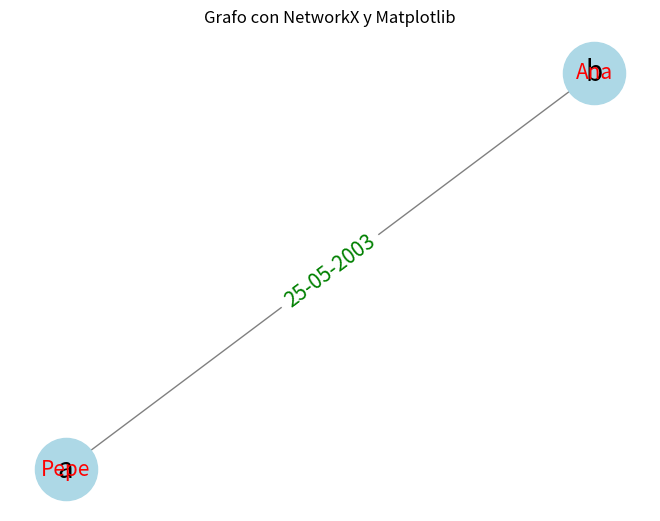

The script that saved this image:
#Grafos en Python: módulo networkx
#instalación: %pip install networkx
#documentación: https://networkx.github.io/documentation/stable/tutorial.html
# Instalación del módulo:


import networkx as nx
import matplotlib.pyplot as plt

# Creación de un grafo no dirigido:
G = nx.Graph()

# Añadir nodos y aristas:
G.add_node("a")
G.add_node("b")
G.add_edge("a", "b")

# Añadir atributos
G.nodes["a"]["nombre"] = "Pepe"
G.nodes["b"]["nombre"] = "Ana"
G.edges["a", "b"]["fecha"] = "25-05-2003"

# Imprimir conjunto de nodos y aristas:
print("Nodos:", G.nodes(data=True))
print("Aristas:", G.edges(data=True))

# Dibujar el grafo usando matplotlib
pos = nx.spring_layout(G)
nx.draw(G, pos, with_labels=True, node_color='lightblue', edge_color='gray', node_size=2000, font_size=20, font_color='black')

# Añadir etiquetas de atributos
node_labels = nx.get_node_attributes(G, 'nombre')
edge_labels = nx.get_edge_attributes(G, 'fecha')
nx.draw_networkx_labels(G, pos, labels=node_labels, font_size=15, font_color='red')
nx.draw_networkx_edge_labels(G, pos, edge_labels=edge_labels, font_size=15, font_color='green')

plt.title("Grafo con NetworkX y Matplotlib")
plt.show()

# Guardar grafo
nx.write_graphml(G, "parejas.graphml")

# Cargar grafo
G2 = nx.read_graphml("parejas.graphml")
